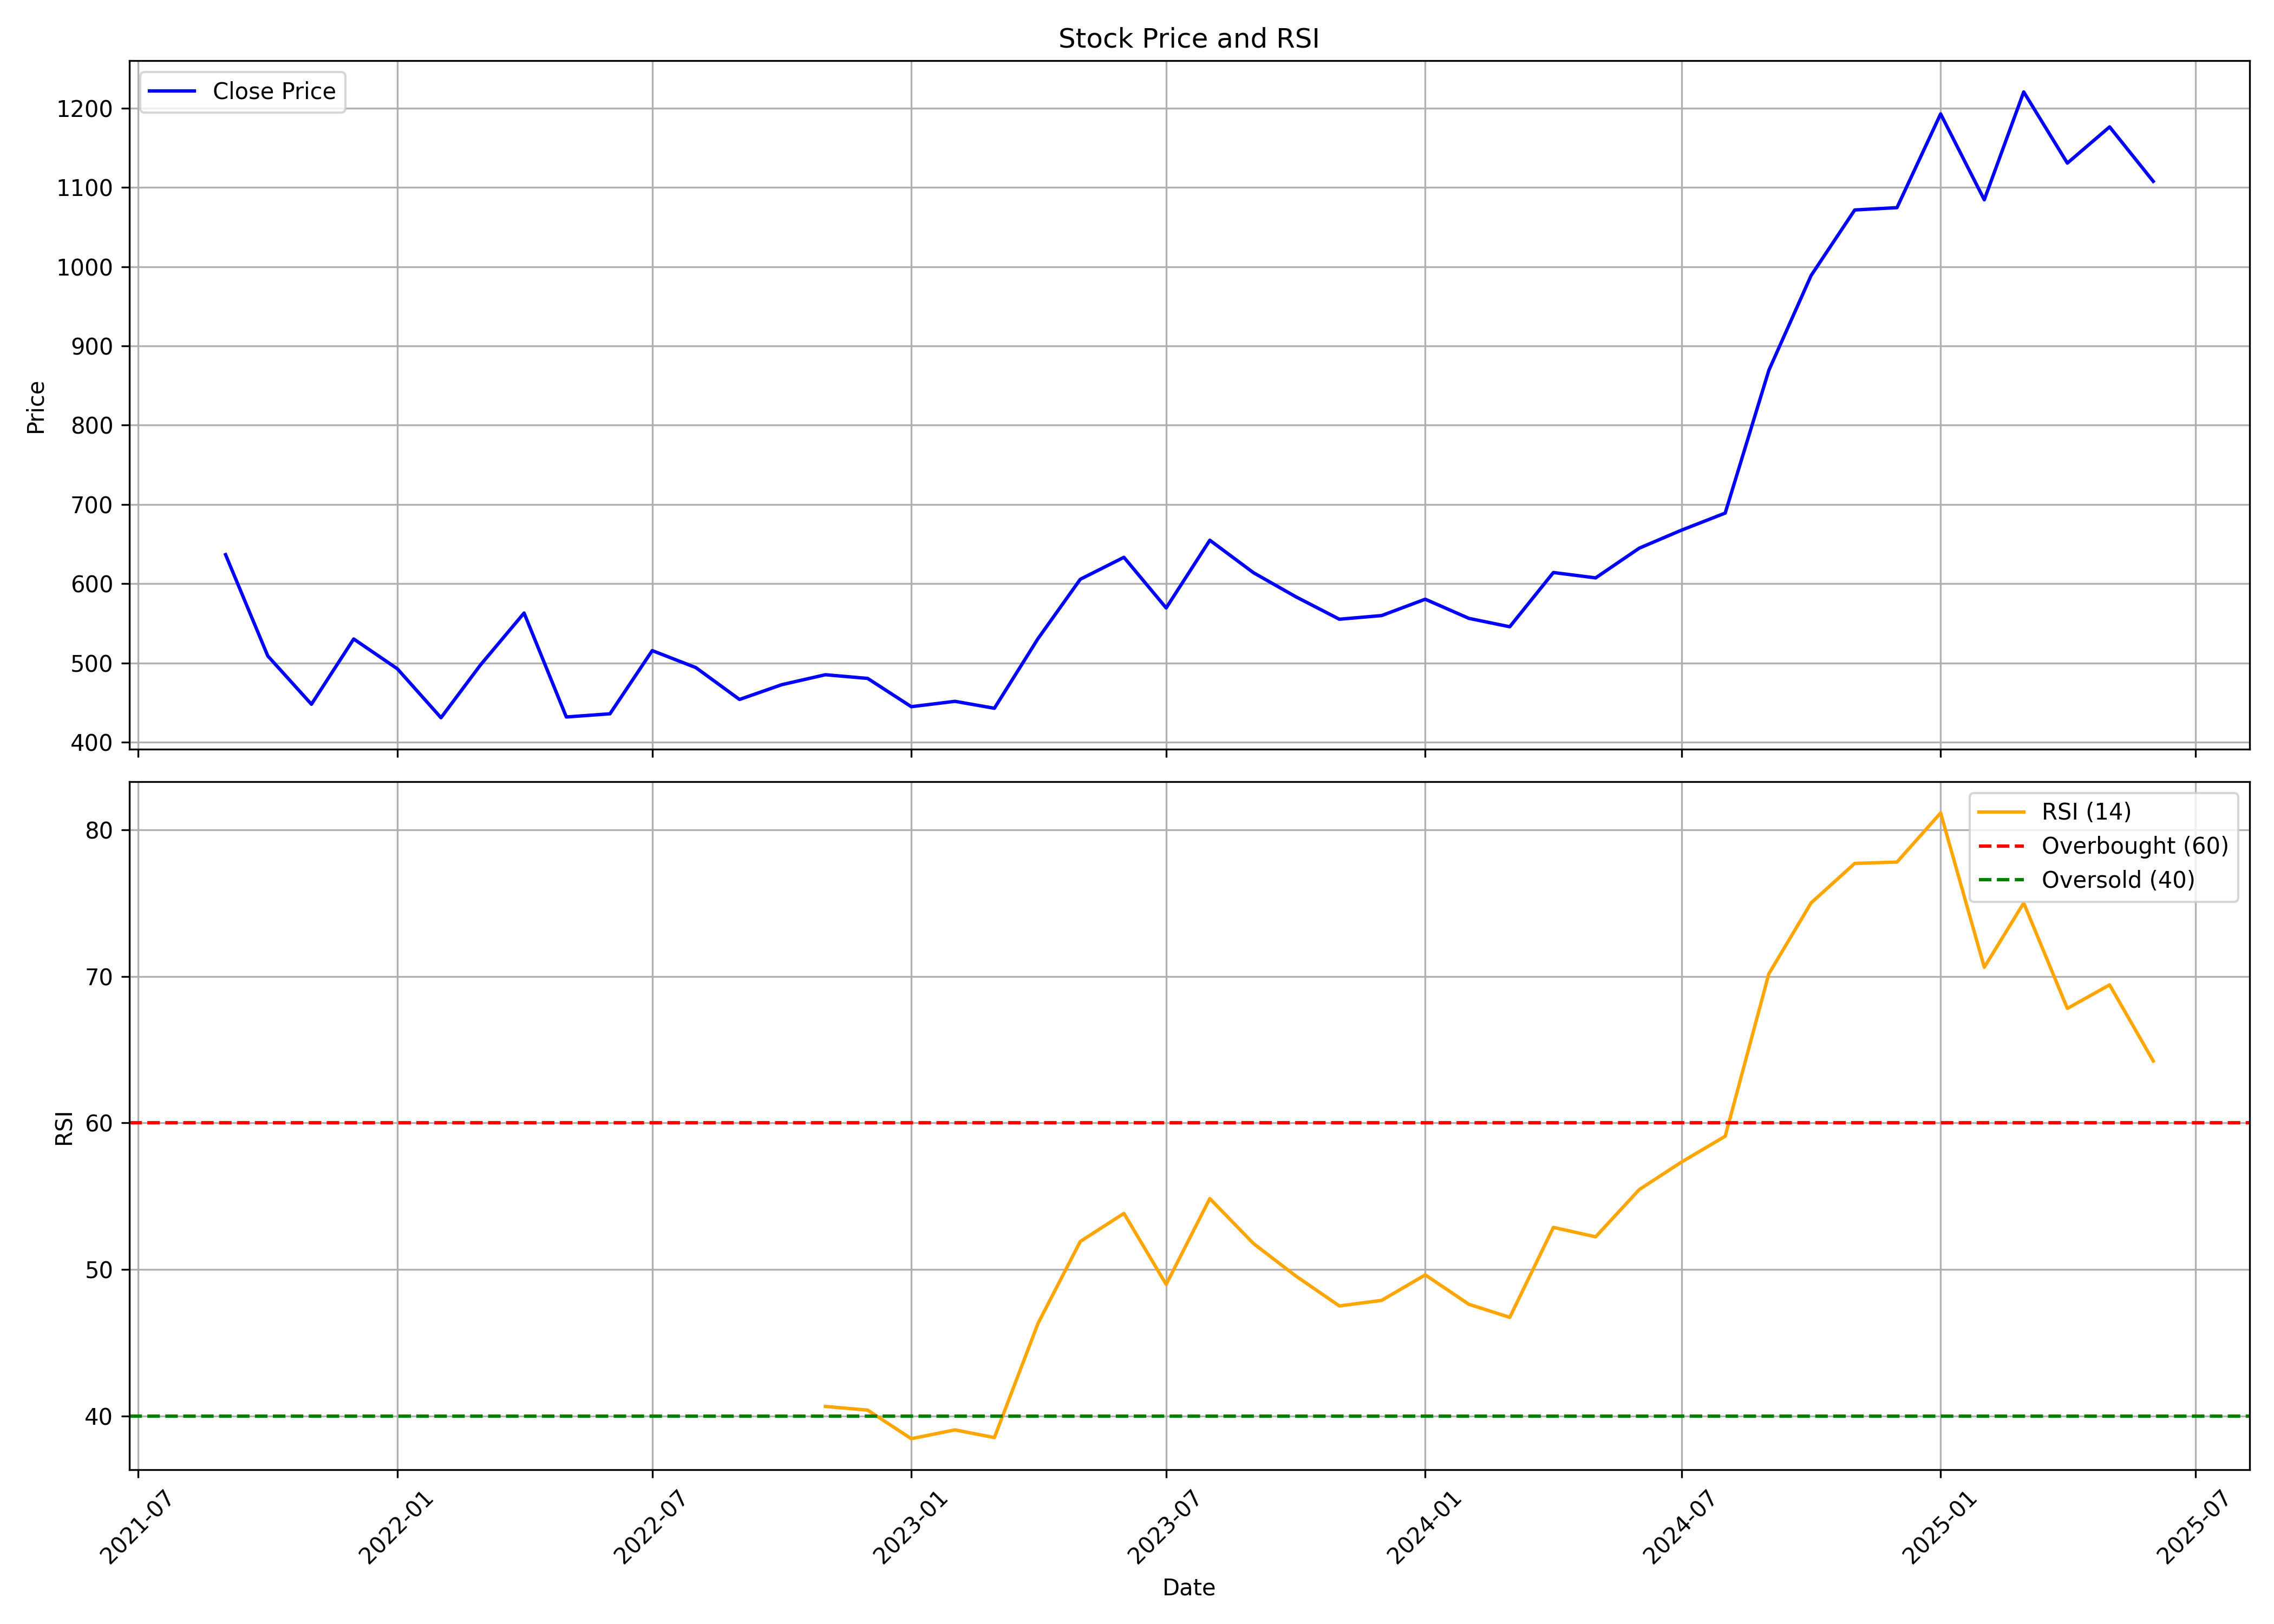

The data file committed next to this chart (first rows):
, date, symbol, open, high, low, close, volume, rsi
0, 2021-09-01, AMIORG, 451.7, 712, 417.4, 636.7, 71358322, 
1, 2021-10-01, AMIORG, 624.4, 704.2, 495.8, 508.9, 21452822, 
2, 2021-11-01, AMIORG, 511.9, 534.7, 428.9, 448, 6534474, 
3, 2021-12-01, AMIORG, 450.3, 550.9, 425.9, 530.3, 12426528, 
4, 2022-01-01, AMIORG, 533.4, 575.3, 457.7, 492.7, 8677866, 
5, 2022-02-01, AMIORG, 496.3, 516.2, 380.3, 431, 4017558, 
6, 2022-03-01, AMIORG, 431, 506.8, 421.9, 497.5, 6896972, 
7, 2022-04-01, AMIORG, 497.3, 578.8, 491.1, 563.1, 7382786, 
8, 2022-05-01, AMIORG, 559.9, 583.7, 408.5, 431.9, 5415072, 
9, 2022-06-01, AMIORG, 434.8, 496.4, 409.7, 435.9, 4810326, 
10, 2022-07-01, AMIORG, 438.2, 550.9, 427.9, 515.7, 5554434, 
11, 2022-08-01, AMIORG, 513.3, 535, 473.9, 494.2, 3533972, 
12, 2022-09-01, AMIORG, 497.3, 574.5, 435.6, 454, 11347824, 
13, 2022-10-01, AMIORG, 454, 481.4, 445, 472.7, 1516552, 
14, 2022-11-01, AMIORG, 474.9, 506.9, 432.6, 485.2, 4470896, 40.65
15, 2022-12-01, AMIORG, 487.3, 507.3, 439.6, 480.6, 2687454, 40.4
16, 2023-01-01, AMIORG, 485.3, 491.4, 432.2, 444.9, 1467536, 38.45
17, 2023-02-01, AMIORG, 450, 470.4, 421.8, 451.7, 1574944, 39.05
18, 2023-03-01, AMIORG, 453.1, 485.4, 428.6, 442.9, 2022616, 38.53
19, 2023-04-01, AMIORG, 446, 547.5, 441.5, 530.8, 3492248, 46.32
20, 2023-05-01, AMIORG, 530.8, 626.7, 503.8, 605.6, 7244622, 51.91
21, 2023-06-01, AMIORG, 600.9, 676, 588, 633.3, 6577540, 53.83
22, 2023-07-01, AMIORG, 639.6, 650.6, 554.1, 569.5, 3554814, 48.98
23, 2023-08-01, AMIORG, 572.5, 691.4, 564.6, 654.9, 7963572, 54.84
24, 2023-09-01, AMIORG, 652.1, 681, 609.3, 613.9, 3454262, 51.77
25, 2023-10-01, AMIORG, 615.4, 632.7, 536.7, 583.6, 3023902, 49.56
26, 2023-11-01, AMIORG, 583.6, 598.2, 532.1, 555.2, 3023550, 47.51
27, 2023-12-01, AMIORG, 560.8, 616.2, 510.7, 559.8, 21400436, 47.89
28, 2024-01-01, AMIORG, 566.2, 592.4, 538.9, 580.5, 7576322, 49.63
29, 2024-02-01, AMIORG, 581.8, 582.2, 516.4, 556.3, 6465736, 47.62
30, 2024-03-01, AMIORG, 557.8, 595.8, 501.2, 545.7, 5724696, 46.73
31, 2024-04-01, AMIORG, 545.9, 646.9, 545.9, 614.2, 8503300, 52.87
32, 2024-05-01, AMIORG, 614.2, 640.2, 572.9, 607.4, 8400382, 52.23
33, 2024-06-01, AMIORG, 619.2, 733, 503, 644.9, 13147270, 55.45
34, 2024-07-01, AMIORG, 663.6, 724.5, 616.2, 667.6, 8784166, 57.33
35, 2024-08-01, AMIORG, 672.6, 697.6, 606.3, 689.1, 8115026, 59.09
36, 2024-09-01, AMIORG, 690.4, 909.6, 674.6, 869.2, 15832318, 70.18
37, 2024-10-01, AMIORG, 873.2, 997.0, 726.6, 988.8, 15607474, 75.02
38, 2024-11-01, AMIORG, 993.5, 1092, 961.8, 1071, 10926000, 77.71
39, 2024-12-01, AMIORG, 1075, 1181, 1003, 1074, 8403640, 77.8
40, 2025-01-01, AMIORG, 1085, 1205, 918.8, 1193, 21266248, 81.16
41, 2025-02-01, AMIORG, 1192, 1322, 1040, 1084, 12017458, 70.62
42, 2025-03-01, AMIORG, 1090, 1272, 1019, 1220, 10711376, 75.01
43, 2025-04-01, AMIORG, 1220, 1277, 976.5, 1131, 10425763, 67.81
44, 2025-05-01, AMIORG, 1131, 1244, 1095, 1176, 14021579, 69.42
45, 2025-06-01, AMIORG, 1176, 1176, 1075, 1108, 3773722, 64.23
